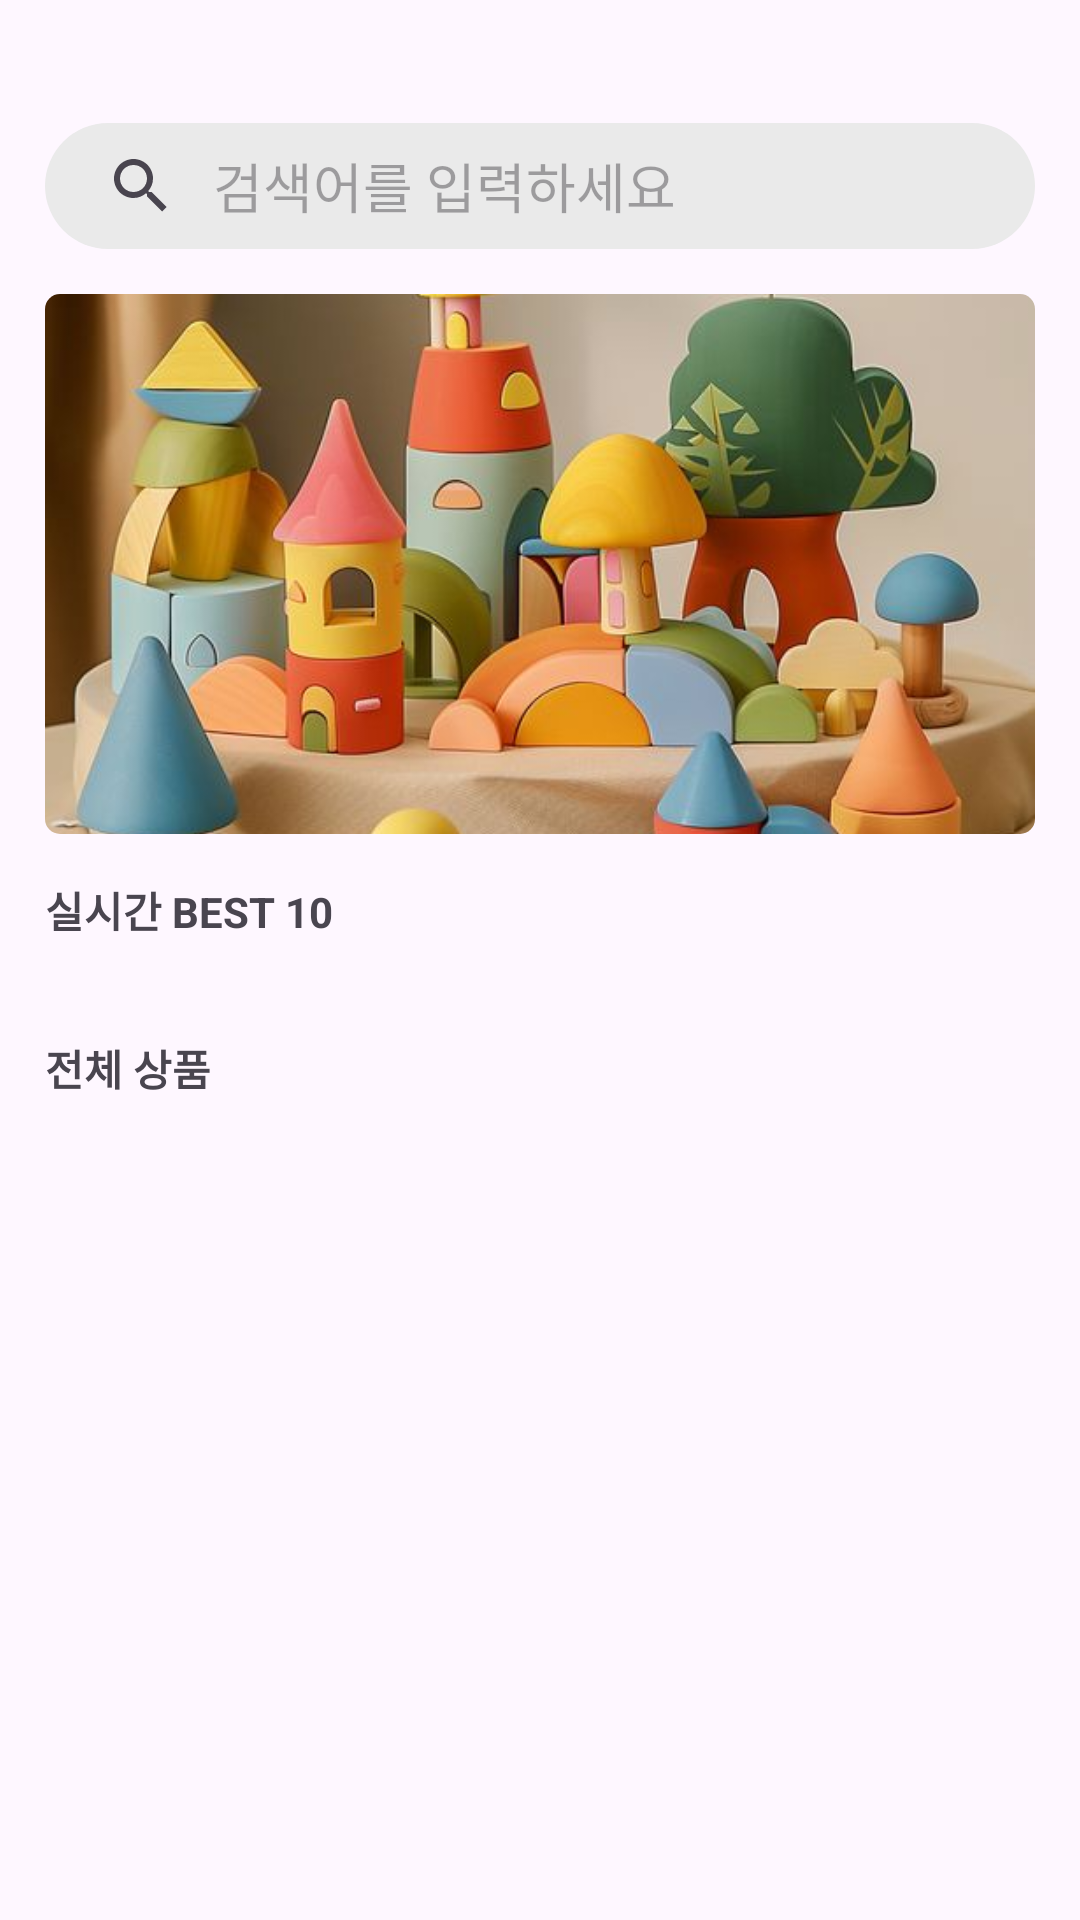

Android layout source for this screen:
<!-- AndroidManifest.xml: application theme Theme.ToyBreeze -->
<!-- res/layout/fragment_home.xml -->
<?xml version="1.0" encoding="utf-8"?>
<LinearLayout xmlns:android="http://schemas.android.com/apk/res/android"
    xmlns:app="http://schemas.android.com/apk/res-auto"
    xmlns:tools="http://schemas.android.com/tools"
    android:layout_width="match_parent"
    android:layout_height="match_parent"
    android:orientation="vertical">

    <androidx.core.widget.NestedScrollView
        android:layout_width="match_parent"
        android:layout_height="match_parent"
        android:fillViewport="true">

        <LinearLayout
            android:layout_width="match_parent"
            android:layout_height="wrap_content"
            android:orientation="vertical">

            <LinearLayout
                android:layout_width="match_parent"
                android:layout_height="wrap_content"
                android:layout_marginTop="8dp"
                android:gravity="end"
                android:orientation="horizontal"
                app:layout_constraintBottom_toTopOf="@+id/mainImage">

                <ImageView
                    android:id="@+id/cart"
                    android:layout_width="25dp"
                    android:layout_height="25dp"
                    android:layout_marginEnd="15dp"
                    android:background="?attr/selectableItemBackgroundBorderless"
                    app:srcCompat="@drawable/cart" />

                <ImageView
                    android:id="@+id/logout"
                    android:layout_width="25dp"
                    android:layout_height="25dp"
                    android:layout_marginEnd="15dp"
                    android:background="?attr/selectableItemBackgroundBorderless"
                    app:srcCompat="@drawable/logout" />
            </LinearLayout>

            <LinearLayout
                android:layout_width="match_parent"
                android:layout_height="wrap_content"
                android:layout_marginTop="8dp"
                android:orientation="vertical">

                <SearchView
                    android:id="@+id/searchView"
                    android:layout_width="match_parent"
                    android:layout_height="42dp"
                    android:layout_marginStart="15dp"
                    android:layout_marginEnd="15dp"
                    android:background="@drawable/searchview_background"
                    android:iconifiedByDefault="false"
                    android:queryBackground="@color/transparent"
                    android:queryHint="검색어를 입력하세요" />
            </LinearLayout>

            <LinearLayout
                android:layout_width="match_parent"
                android:layout_height="wrap_content"
                android:layout_marginTop="15dp"
                android:gravity="center"
                android:orientation="vertical">

                <ImageView
                    android:id="@+id/toy_image"
                    android:layout_width="match_parent"
                    android:layout_height="180dp"
                    android:layout_marginStart="15dp"
                    android:layout_marginEnd="15dp"
                    android:background="@drawable/rounded_corner_border"
                    android:clipToOutline="true"
                    android:scaleType="centerCrop"
                    app:srcCompat="@drawable/toy_image" />
            </LinearLayout>

            <LinearLayout
                android:layout_width="match_parent"
                android:layout_height="match_parent"
                android:layout_marginTop="15dp"
                android:orientation="vertical">

                <TextView
                    android:id="@+id/textView"
                    android:layout_width="match_parent"
                    android:layout_height="wrap_content"
                    android:layout_marginStart="15dp"
                    android:text="실시간 BEST 10"
                    android:textStyle="bold" />

                <androidx.recyclerview.widget.RecyclerView
                    android:id="@+id/recyclerView1"
                    android:layout_width="match_parent"
                    android:layout_height="wrap_content"
                    android:layout_marginStart="15dp"
                    android:layout_marginTop="12dp" />

                <TextView
                    android:id="@+id/textView5"
                    android:layout_width="match_parent"
                    android:layout_height="wrap_content"
                    android:layout_marginStart="15dp"
                    android:layout_marginTop="20dp"
                    android:text="전체 상품"
                    android:textStyle="bold" />

                <androidx.recyclerview.widget.RecyclerView
                    android:id="@+id/recyclerView2"
                    android:layout_width="match_parent"
                    android:layout_height="wrap_content"
                    android:layout_marginTop="12dp" />

            </LinearLayout>
        </LinearLayout>
    </androidx.core.widget.NestedScrollView>

</LinearLayout>
<!-- resources referenced by this layout -->
<resources>
  <color name="transparent">#00FFFFFF</color>
  <!-- drawable rounded_corner_border (drawable) -->
  <?xml version="1.0" encoding="utf-8"?>
  <shape xmlns:android="http://schemas.android.com/apk/res/android"
      android:shape="rectangle">
      <stroke
          android:width="2dp"
          android:color="@color/transparent"/>
      <corners android:radius="5dp" />
  </shape>
  <!-- drawable searchview_background (drawable) -->
  <?xml version="1.0" encoding="utf-8"?>
  <shape xmlns:android="http://schemas.android.com/apk/res/android"
      android:shape="rectangle">
      <corners
          android:radius="25dp"/>
      <solid android:color="#EAEAEA" />
  </shape>
  <!-- drawable toy_image: jpg bitmap (drawable, 42638 bytes) -->
  <style name="Theme.ToyBreeze" parent="Base.Theme.ToyBreeze" />
  <style name="Base.Theme.ToyBreeze" parent="Theme.Material3.DayNight.NoActionBar">
          
          
          <item name="android:windowIsTranslucent">true</item>
      </style>
</resources>
